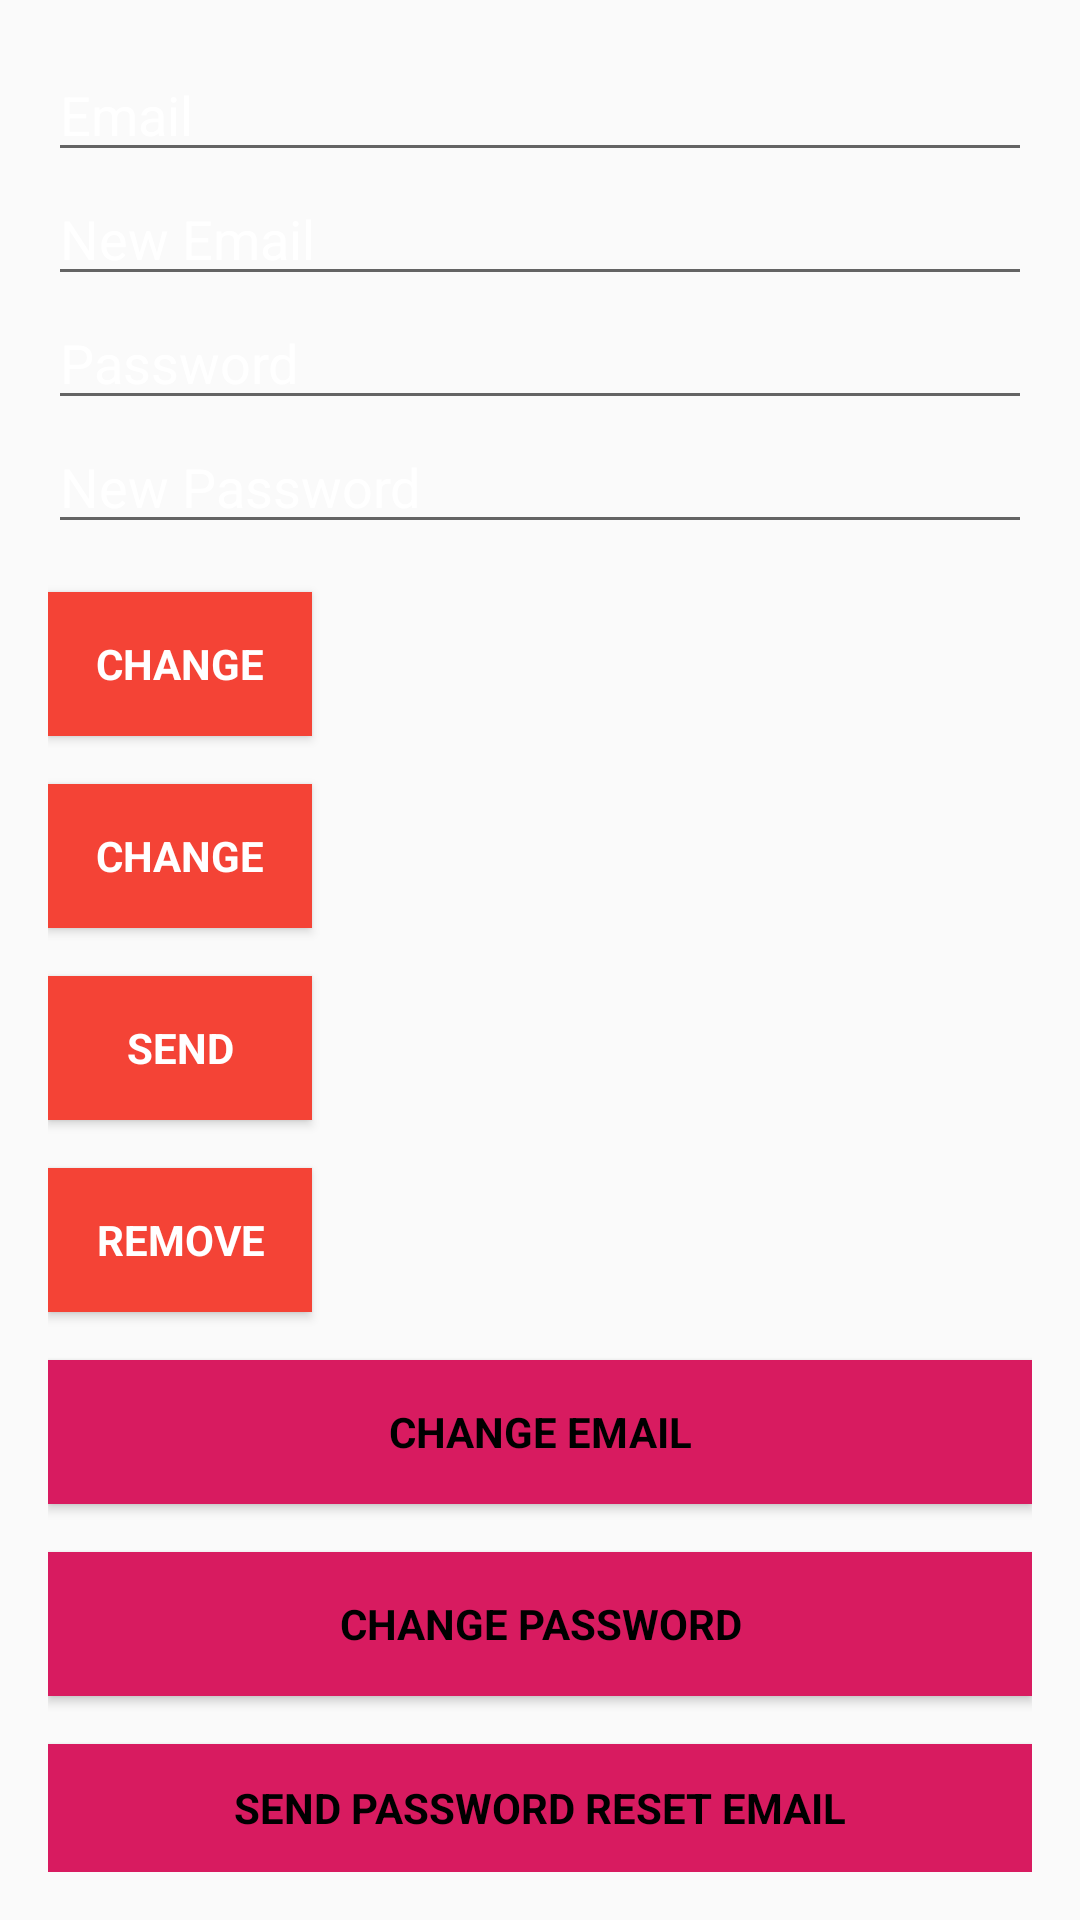

Here is an Android app screen rendered from its layout file. Give the layout XML and the strings, colors and styles it references.
<!-- AndroidManifest.xml: application theme AppTheme -->
<!-- res/layout/fragment_settings.xml -->
<?xml version="1.0" encoding="utf-8"?>
<FrameLayout xmlns:android="http://schemas.android.com/apk/res/android"
    xmlns:tools="http://schemas.android.com/tools"
    android:layout_width="match_parent"
    android:layout_height="match_parent"
    xmlns:app="http://schemas.android.com/apk/res-auto"
    tools:context=".fragment.SettingsFragment">

    <android.support.design.widget.AppBarLayout
        android:layout_width="match_parent"
        android:layout_height="wrap_content"
        app:elevation="0dp">

        
        
        
        
        
        

    </android.support.design.widget.AppBarLayout>

    <LinearLayout
        android:layout_width="match_parent"
        android:layout_height="wrap_content"
        android:orientation="vertical"
        android:paddingBottom="@dimen/activity_vertical_margin"
        android:paddingLeft="@dimen/activity_horizontal_margin"
        android:paddingRight="@dimen/activity_horizontal_margin"
        android:paddingTop="@dimen/activity_vertical_margin"
        app:layout_behavior="@string/appbar_scrolling_view_behavior">

        <EditText
            android:id="@+id/old_email"
            android:layout_width="match_parent"
            android:layout_height="wrap_content"
            android:hint="@string/hint_email"
            android:inputType="textEmailAddress"
            android:textColor="@android:color/white"
            android:textColorHint="@android:color/white"
            android:maxLines="1"
            android:singleLine="true"
            />
        <EditText
            android:id="@+id/new_email"
            android:layout_width="match_parent"
            android:layout_height="wrap_content"
            android:hint="@string/hint_new_email"
            android:inputType="textEmailAddress"
            android:textColor="@android:color/white"
            android:textColorHint="@android:color/white"
            android:maxLines="1"
            android:singleLine="true" />

        <EditText
            android:id="@+id/password"
            android:layout_width="match_parent"
            android:layout_height="wrap_content"
            android:focusableInTouchMode="true"
            android:hint="@string/prompt_password"
            android:imeOptions="actionUnspecified"
            android:textColor="@android:color/white"
            android:textColorHint="@android:color/white"
            android:inputType="textPassword"
            android:maxLines="1"
            android:singleLine="true" />

        <EditText
            android:id="@+id/newPassword"
            android:layout_width="match_parent"
            android:layout_height="wrap_content"
            android:focusableInTouchMode="true"
            android:hint="@string/new_pass"
            android:imeOptions="actionUnspecified"
            android:textColor="@android:color/white"
            android:textColorHint="@android:color/white"
            android:inputType="textPassword"
            android:maxLines="1"
            android:singleLine="true" />

        <Button
            android:id="@+id/changeEmail"
            style="?android:textAppearanceSmall"
            android:layout_width="wrap_content"
            android:layout_height="wrap_content"
            android:layout_marginTop="16dp"
            android:background="@color/colorDanger"
            android:text="@string/btn_change"
            android:textColor="@android:color/white"
            android:textStyle="bold" />

        <Button
            android:id="@+id/changePass"
            style="?android:textAppearanceSmall"
            android:layout_width="wrap_content"
            android:layout_height="wrap_content"
            android:layout_marginTop="16dp"
            android:background="@color/colorDanger"
            android:text="@string/btn_change"
            android:textColor="@android:color/white"
            android:textStyle="bold" />

        <Button
            android:id="@+id/send"
            style="?android:textAppearanceSmall"
            android:layout_width="wrap_content"
            android:layout_height="wrap_content"
            android:layout_marginTop="16dp"
            android:background="@color/colorDanger"
            android:text="@string/btn_send"
            android:textColor="@android:color/white"
            android:textStyle="bold" />

        <ProgressBar
            android:id="@+id/progressBar"
            android:layout_width="30dp"
            android:layout_height="30dp"
            android:visibility="gone" />

        <Button
            android:id="@+id/remove"
            style="?android:textAppearanceSmall"
            android:layout_width="wrap_content"
            android:layout_height="wrap_content"
            android:layout_marginTop="16dp"
            android:background="@color/colorDanger"
            android:text="@string/btn_remove"
            android:textColor="@android:color/white"
            android:textStyle="bold" />

        <Button
            android:id="@+id/change_email_button"
            style="?android:textAppearanceSmall"
            android:layout_width="match_parent"
            android:layout_height="wrap_content"
            android:background="@color/colorAccent"
            android:textColor="@android:color/black"
            android:layout_marginTop="16dp"
            android:text="@string/change_email"
            android:textStyle="bold" />

        <Button
            android:id="@+id/change_password_button"
            style="?android:textAppearanceSmall"
            android:layout_width="match_parent"
            android:layout_height="wrap_content"
            android:background="@color/colorAccent"
            android:textColor="@android:color/black"
            android:layout_marginTop="16dp"
            android:text="@string/change_password"
            android:textStyle="bold" />

        <Button
            android:id="@+id/sending_pass_reset_button"
            style="?android:textAppearanceSmall"
            android:layout_width="match_parent"
            android:layout_height="wrap_content"
            android:background="@color/colorAccent"
            android:textColor="@android:color/black"
            android:layout_marginTop="16dp"
            android:text="@string/send_password_reset_email"
            android:textStyle="bold" />

        <Button
            android:id="@+id/remove_user_button"
            style="?android:textAppearanceSmall"
            android:layout_width="match_parent"
            android:layout_height="wrap_content"
            android:background="@color/colorAccent"
            android:textColor="@android:color/black"
            android:layout_marginTop="16dp"
            android:text="@string/remove_user"
            android:textStyle="bold" />


        <Button
            android:id="@+id/sign_out"
            style="?android:textAppearanceSmall"
            android:layout_width="match_parent"
            android:layout_height="wrap_content"
            android:layout_marginTop="16dp"
            android:background="@color/colorDanger"
            android:text="@string/btn_sign_out"
            android:textColor="@android:color/white"
            android:textStyle="bold" />

    </LinearLayout>

</FrameLayout>
<!-- resources referenced by this layout -->
<resources>
  <color name="colorAccent">#D81B60</color>
  <color name="colorDanger">#F44336</color>
  <dimen name="activity_horizontal_margin">16dp</dimen>
  <dimen name="activity_vertical_margin">16dp</dimen>
  <string name="btn_change">Change</string>
  <string name="btn_remove">Remove</string>
  <string name="btn_send">Send</string>
  <string name="btn_sign_out">Sign Out</string>
  <string name="change_email">Change Email</string>
  <string name="change_password">Change Password</string>
  <string name="hint_email">Email</string>
  <string name="hint_new_email">New Email</string>
  <string name="new_pass">New Password</string>
  <string name="prompt_password">Password</string>
  <string name="remove_user">Remove user</string>
  <string name="send_password_reset_email">Send Password reset email</string>
  <style name="AppTheme" parent="Theme.AppCompat.Light.DarkActionBar">
          
          <item name="colorPrimary">@color/colorPrimary</item>
          <item name="colorPrimaryDark">@color/colorPrimaryDark</item>
          <item name="colorAccent">@color/colorAccent</item>
      </style>
  <color name="colorPrimary">#008577</color>
  <color name="colorPrimaryDark">#00574B</color>
</resources>
